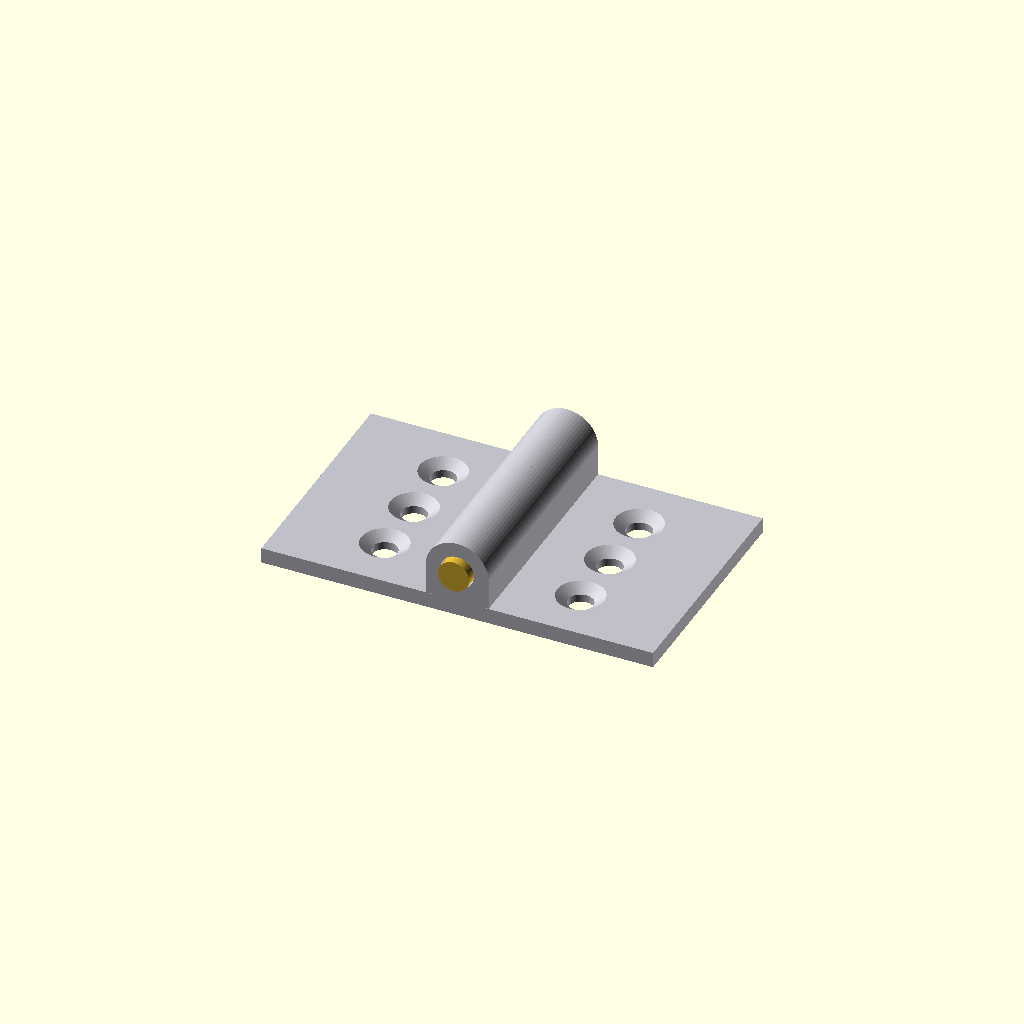
Cell 1: the model at its default parameters.
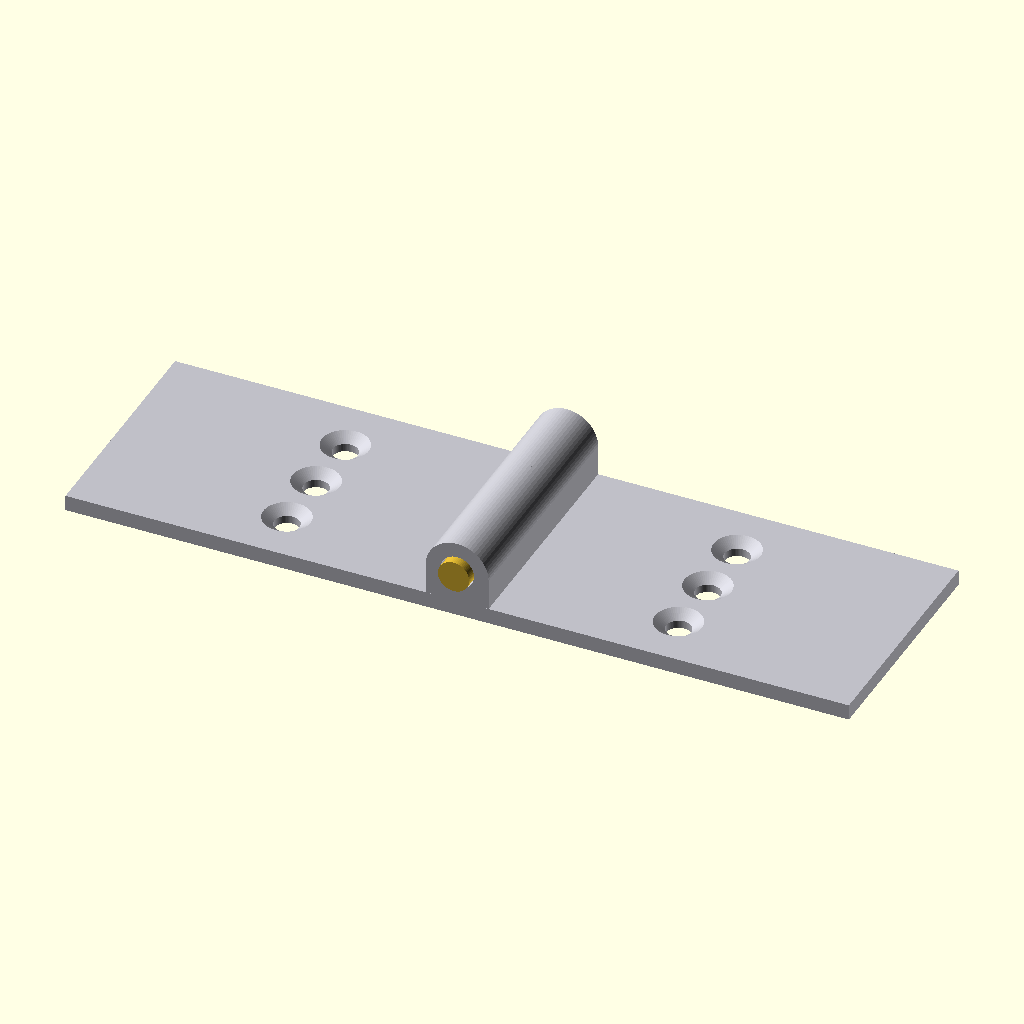
Cell 2: leaf_width = 50 (everything else at default).
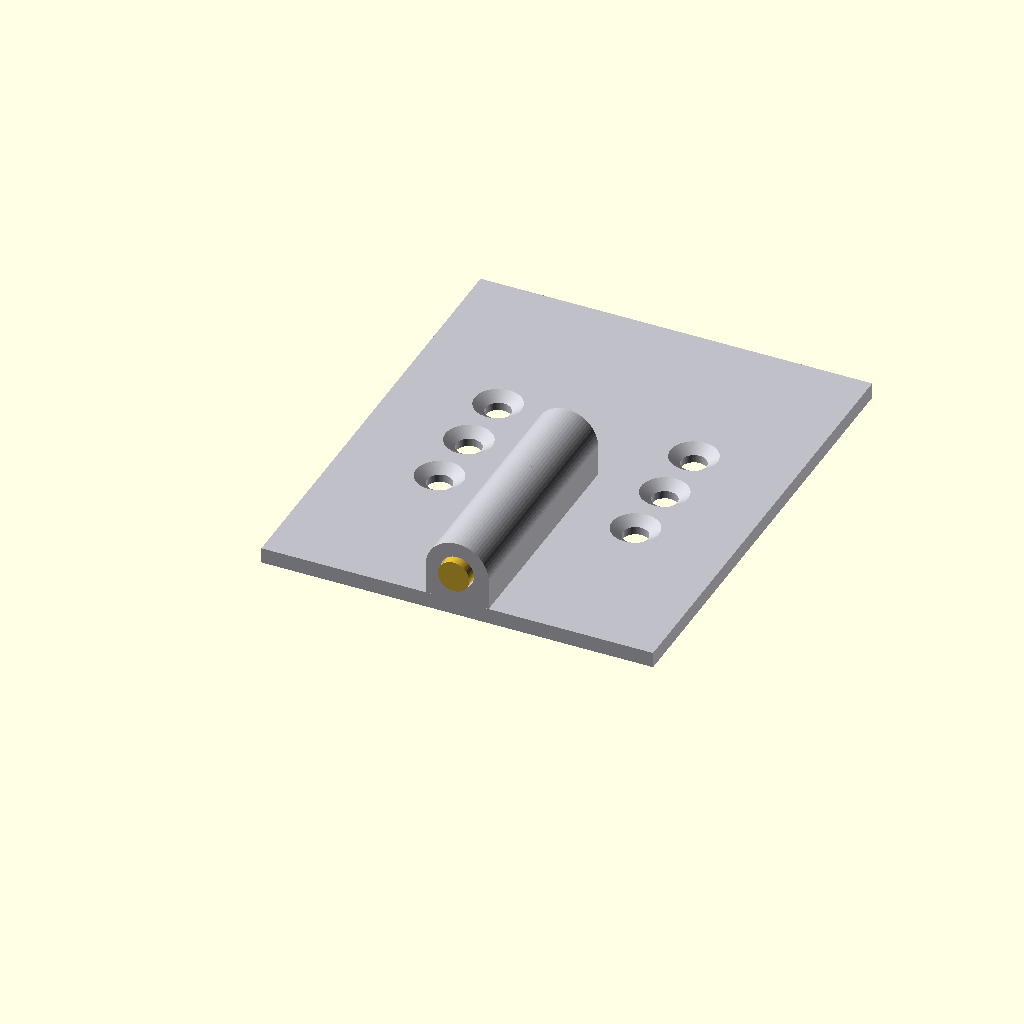
Cell 3 — leaf_length set to 60, the other parameters unchanged.
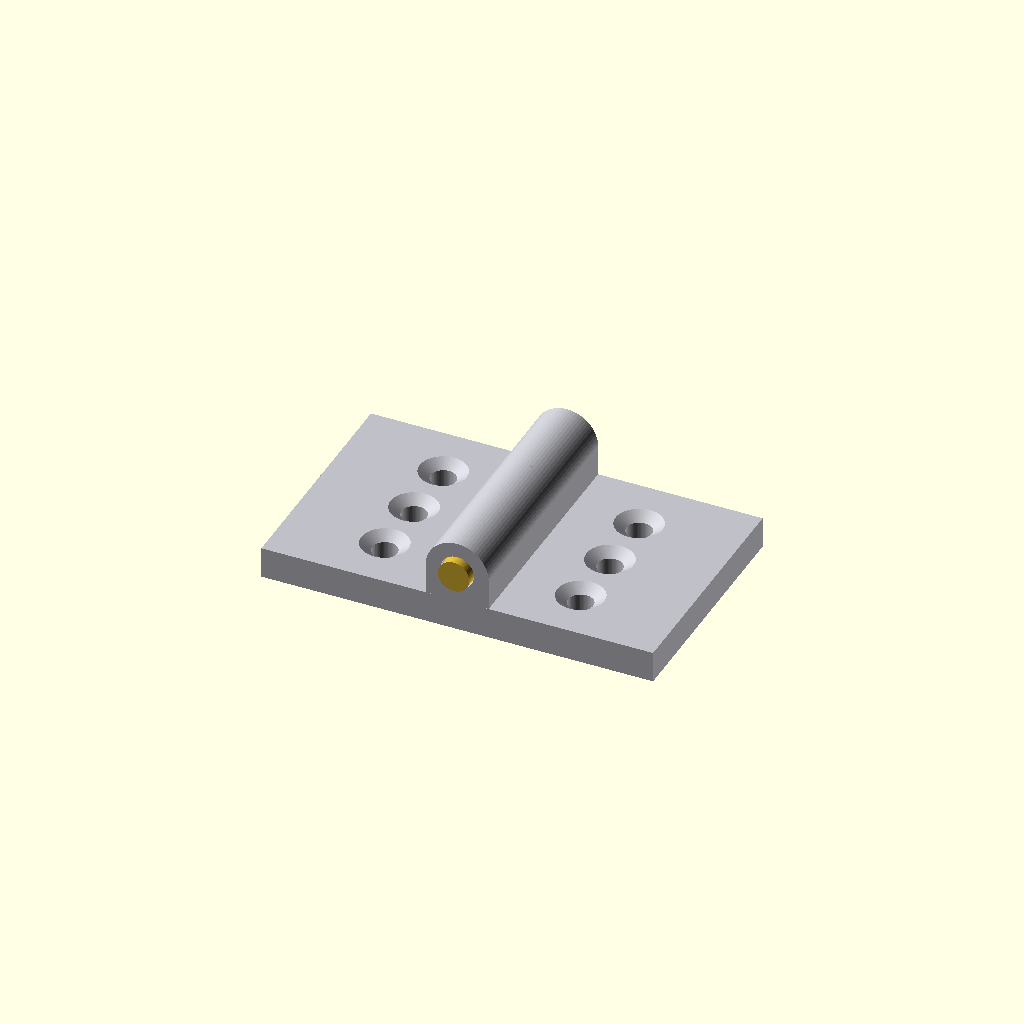
Cell 4: the same model with leaf_thick = 4.
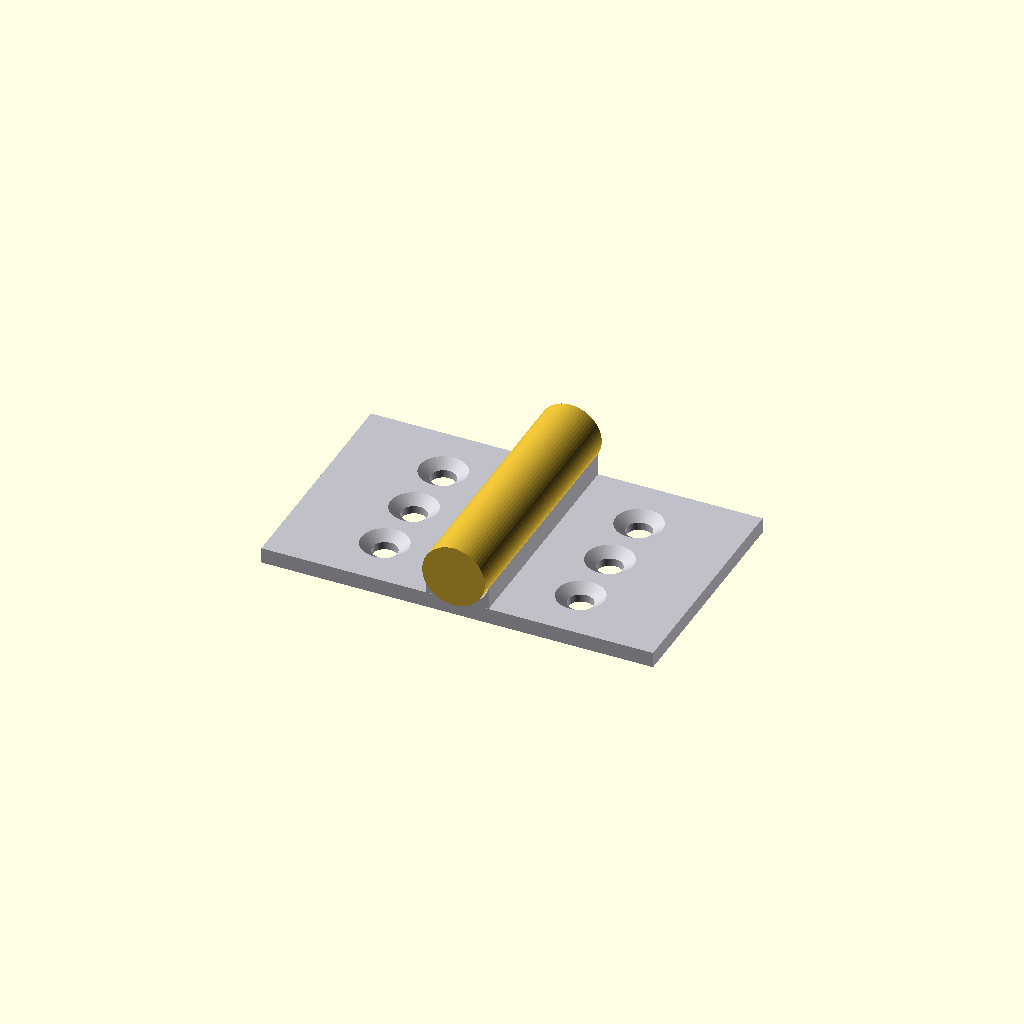
Cell 5: the same model with pin_dia = 8.
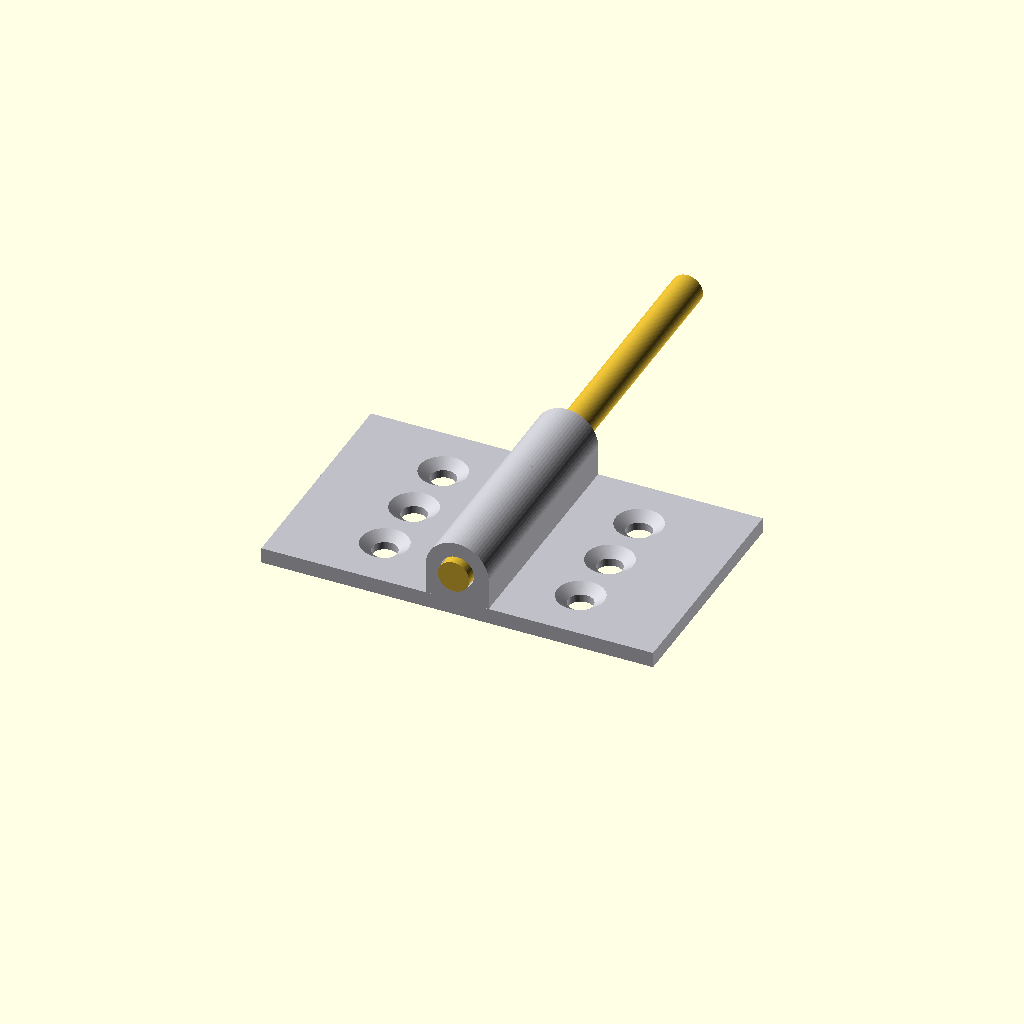
Cell 6 — pin_length set to 64, the other parameters unchanged.
All cells are drawn from one camera (rotation 55°, 0°, 25°, orthographic, colour scheme Cornfield), so only the parameter changes between them.
OpenSCAD source file results/tier-3-butt-hinge/iter-png-2_claude-sonnet-4-6-8949046f43cc-2026-04-28T17-29-56-984Z/final.scad:
// Butt Hinge - 180° open position
// Pin axis along Y, leaves extend in -X and +X directions

$fn = 64;

// Parameters
leaf_width  = 25;   // X extent of flat plate portion
leaf_length = 30;   // Y direction (along pin)
leaf_thick  = 2;    // Z thickness

pin_dia     = 4;
pin_r       = pin_dia / 2;
pin_length  = 32;   // 1mm overhang each end

knuckle_od  = 8;
knuckle_or  = knuckle_od / 2;   // 4mm
knuckle_id  = pin_dia + 0.3;    // 4.3mm clearance bore
knuckle_ir  = knuckle_id / 2;
knuckle_h   = 6;                 // each knuckle height

// Knuckle Y centres (each segment 6mm, centres at 3,9,15,21,27)
// Left leaf  (3 knuckles): segments 0,2,4 → Y centres 3, 15, 27
// Right leaf (2 knuckles): segments 1,3   → Y centres 9, 21
left_knuckle_y  = [3, 15, 27];
right_knuckle_y = [9, 21];

// Knuckle protrudes above the plate surface (Z=0).
// Knuckle axis (pin centre) is at Z = knuckle_or = 4mm above plate top face.
// So knuckle occupies Z = 0 to Z = knuckle_od = 8mm (diameter).
// The leaf plate sits at Z = -leaf_thick to Z = 0.
// A fillet block fills between plate top (Z=0) and knuckle bottom tangent line.
knuckle_z = knuckle_or;   // pin axis height above plate top face

// Screw holes (M3 countersunk)
screw_cs_dia   = 6;
screw_cs_depth = 1;
screw_thru_dia = 3.2;
screw_count    = 3;
screw_pitch    = 8;

function screw_y(i) =
    (leaf_length - (screw_count - 1) * screw_pitch) / 2 + i * screw_pitch;

// ─────────────────────────────────────────────
// Single knuckle tube, axis along Y
// Placed so axis is at [0, yc, knuckle_z]
module knuckle_tube(yc) {
    translate([0, yc, knuckle_z])
        rotate([90, 0, 0])
            difference() {
                cylinder(h = knuckle_h, r = knuckle_or, center = true);
                cylinder(h = knuckle_h + 0.02, r = knuckle_ir, center = true);
            }
}

// Fillet/web block connecting knuckle base to plate surface
// A square-ish block that fills the gap between the cylinder and the flat plate
module knuckle_base_fill(yc) {
    translate([0, yc, 0])
        rotate([90, 0, 0])
            // Hull between a rectangle at Z=0 and the cylinder cross-section
            linear_extrude(height = knuckle_h, center = true)
                hull() {
                    // plate-level footprint (thin rectangle)
                    translate([0, 0, 0])
                        square([knuckle_od, 0.01], center = true);
                    // knuckle circle at its axis height
                    translate([0, knuckle_z, 0])
                        circle(r = knuckle_or);
                }
}

// ─────────────────────────────────────────────
// Countersunk hole: top surface at Z=0, going downward
module cs_hole() {
    union() {
        // countersink taper
        translate([0, 0, -screw_cs_depth])
            cylinder(h = screw_cs_depth + 0.01,
                     r1 = screw_thru_dia / 2,
                     r2 = screw_cs_dia / 2);
        // through hole
        translate([0, 0, -(leaf_thick + 0.01)])
            cylinder(h = leaf_thick - screw_cs_depth + 0.02,
                     r = screw_thru_dia / 2);
    }
}

// ─────────────────────────────────────────────
// Left leaf: plate extends in -X direction
module left_leaf() {
    difference() {
        union() {
            // Flat plate
            translate([-leaf_width, 0, -leaf_thick])
                cube([leaf_width, leaf_length, leaf_thick]);

            // Knuckles with base fills
            for (yc = left_knuckle_y) {
                knuckle_tube(yc);
                knuckle_base_fill(yc);
            }
        }

        // Countersunk screw holes
        for (i = [0 : screw_count - 1]) {
            translate([-leaf_width / 2, screw_y(i), 0])
                cs_hole();
        }

        // Pin bore through all knuckle positions along Y
        translate([0, -1, knuckle_z])
            rotate([-90, 0, 0])
                cylinder(h = pin_length + 2, r = knuckle_ir);
    }
}

// ─────────────────────────────────────────────
// Right leaf: plate extends in +X direction
module right_leaf() {
    difference() {
        union() {
            // Flat plate
            translate([0, 0, -leaf_thick])
                cube([leaf_width, leaf_length, leaf_thick]);

            // Knuckles with base fills
            for (yc = right_knuckle_y) {
                knuckle_tube(yc);
                knuckle_base_fill(yc);
            }
        }

        // Countersunk screw holes
        for (i = [0 : screw_count - 1]) {
            translate([leaf_width / 2, screw_y(i), 0])
                cs_hole();
        }

        // Pin bore
        translate([0, -1, knuckle_z])
            rotate([-90, 0, 0])
                cylinder(h = pin_length + 2, r = knuckle_ir);
    }
}

// ─────────────────────────────────────────────
// Pin: Y from -1 to +31 (1mm overhang each end beyond 0..30)
module pin() {
    translate([0, -1, knuckle_z])
        rotate([-90, 0, 0])
            cylinder(h = pin_length, r = pin_r);
}

// ─────────────────────────────────────────────
// Assembly
color([0.75, 0.75, 0.78], 1.0) left_leaf();
color([0.75, 0.75, 0.78], 1.0) right_leaf();
color([0.85, 0.70, 0.20], 1.0) pin();
Customizer parameters (derived from the source; name, type, default, range or options):
leaf_width: number, default 25
leaf_length: number, default 30
leaf_thick: number, default 2
pin_dia: number, default 4
pin_length: number, default 32
knuckle_od: number, default 8
knuckle_h: number, default 6
left_knuckle_y: vector, default [3, 15, 27]
right_knuckle_y: vector, default [9, 21]
screw_cs_dia: number, default 6
screw_cs_depth: number, default 1
screw_thru_dia: number, default 3.2
screw_count: number, default 3
screw_pitch: number, default 8
